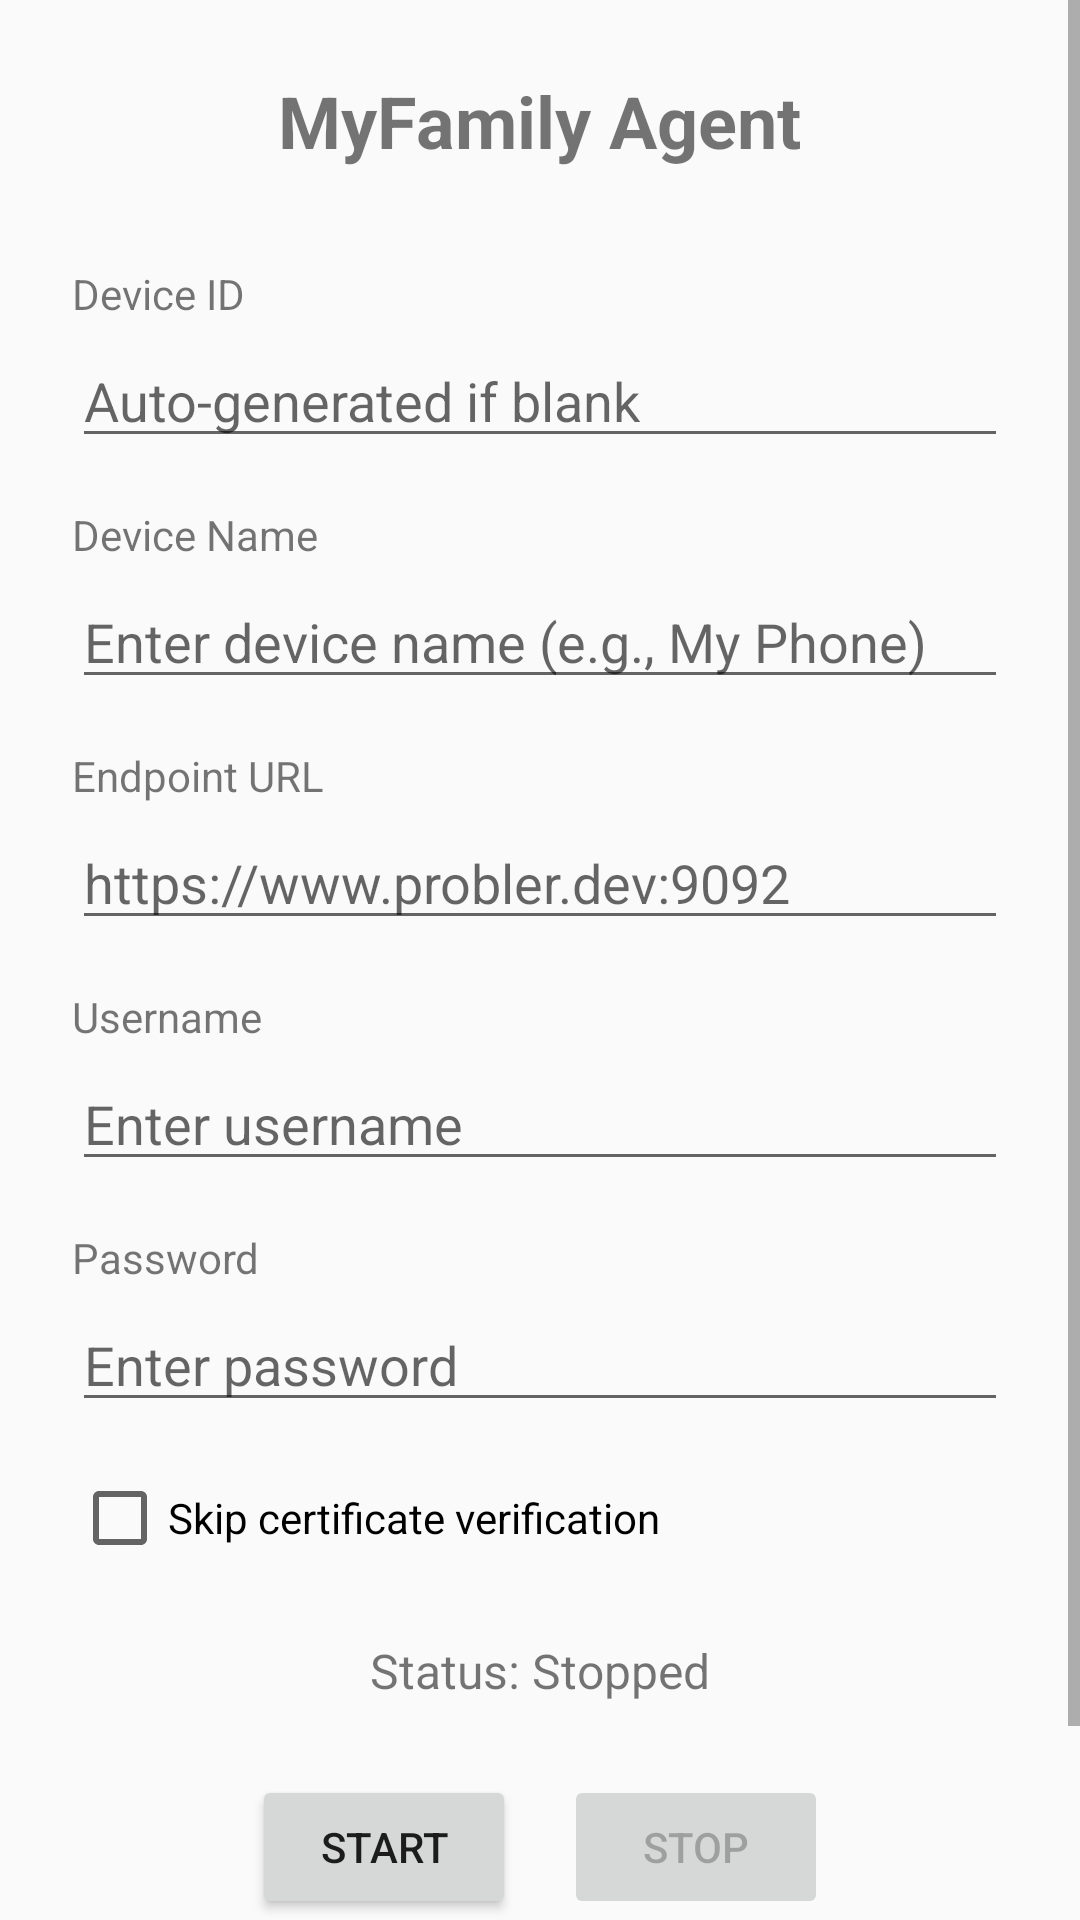

Here is an Android app screen rendered from its layout file. Give the layout XML and the strings, colors and styles it references.
<!-- AndroidManifest.xml: application theme AppTheme -->
<!-- res/layout/page_settings.xml -->
<?xml version="1.0" encoding="utf-8"?>
<ScrollView xmlns:android="http://schemas.android.com/apk/res/android"
    android:layout_width="match_parent"
    android:layout_height="match_parent">

    <LinearLayout
        android:layout_width="match_parent"
        android:layout_height="wrap_content"
        android:orientation="vertical"
        android:padding="24dp">

        <TextView
            android:layout_width="wrap_content"
            android:layout_height="wrap_content"
            android:text="@string/app_name"
            android:textSize="24sp"
            android:textStyle="bold"
            android:layout_gravity="center_horizontal"
            android:layout_marginBottom="32dp" />

        <TextView
            android:layout_width="wrap_content"
            android:layout_height="wrap_content"
            android:text="Device ID"
            android:textSize="14sp"
            android:layout_marginBottom="4dp" />

        <EditText
            android:id="@+id/device_id_input"
            android:layout_width="match_parent"
            android:layout_height="wrap_content"
            android:hint="Auto-generated if blank"
            android:inputType="text"
            android:layout_marginBottom="16dp" />

        <TextView
            android:layout_width="wrap_content"
            android:layout_height="wrap_content"
            android:text="Device Name"
            android:textSize="14sp"
            android:layout_marginBottom="4dp" />

        <EditText
            android:id="@+id/device_name_input"
            android:layout_width="match_parent"
            android:layout_height="wrap_content"
            android:hint="Enter device name (e.g., My Phone)"
            android:inputType="text"
            android:layout_marginBottom="16dp" />

        <TextView
            android:layout_width="wrap_content"
            android:layout_height="wrap_content"
            android:text="Endpoint URL"
            android:textSize="14sp"
            android:layout_marginBottom="4dp" />

        <EditText
            android:id="@+id/endpoint_input"
            android:layout_width="match_parent"
            android:layout_height="wrap_content"
            android:hint="https://www.probler.dev:9092"
            android:inputType="textUri"
            android:layout_marginBottom="16dp" />

        <TextView
            android:layout_width="wrap_content"
            android:layout_height="wrap_content"
            android:text="Username"
            android:textSize="14sp"
            android:layout_marginBottom="4dp" />

        <EditText
            android:id="@+id/username_input"
            android:layout_width="match_parent"
            android:layout_height="wrap_content"
            android:hint="Enter username"
            android:inputType="text"
            android:layout_marginBottom="16dp" />

        <TextView
            android:layout_width="wrap_content"
            android:layout_height="wrap_content"
            android:text="Password"
            android:textSize="14sp"
            android:layout_marginBottom="4dp" />

        <EditText
            android:id="@+id/password_input"
            android:layout_width="match_parent"
            android:layout_height="wrap_content"
            android:hint="Enter password"
            android:inputType="textPassword"
            android:layout_marginBottom="16dp" />

        <CheckBox
            android:id="@+id/skip_tls_checkbox"
            android:layout_width="wrap_content"
            android:layout_height="wrap_content"
            android:text="Skip certificate verification"
            android:layout_marginBottom="24dp" />

        <TextView
            android:id="@+id/status_text"
            android:layout_width="wrap_content"
            android:layout_height="wrap_content"
            android:text="Status: Stopped"
            android:textSize="16sp"
            android:layout_gravity="center_horizontal"
            android:layout_marginBottom="24dp" />

        <LinearLayout
            android:layout_width="match_parent"
            android:layout_height="wrap_content"
            android:orientation="horizontal"
            android:gravity="center">

            <Button
                android:id="@+id/start_button"
                android:layout_width="wrap_content"
                android:layout_height="wrap_content"
                android:text="Start"
                android:layout_marginEnd="16dp" />

            <Button
                android:id="@+id/stop_button"
                android:layout_width="wrap_content"
                android:layout_height="wrap_content"
                android:text="Stop"
                android:enabled="false" />

        </LinearLayout>

        <TextView
            android:layout_width="wrap_content"
            android:layout_height="wrap_content"
            android:text="Swipe left to open website"
            android:textSize="12sp"
            android:textColor="#666666"
            android:layout_gravity="center_horizontal"
            android:layout_marginTop="32dp" />

    </LinearLayout>
</ScrollView>
<!-- resources referenced by this layout -->
<resources>
  <string name="app_name">MyFamily Agent</string>
  <style name="AppTheme" parent="Theme.AppCompat.Light.DarkActionBar">
          <item name="colorPrimary">#2196F3</item>
          <item name="colorPrimaryDark">#1976D2</item>
          <item name="colorAccent">#FF5722</item>
      </style>
</resources>
